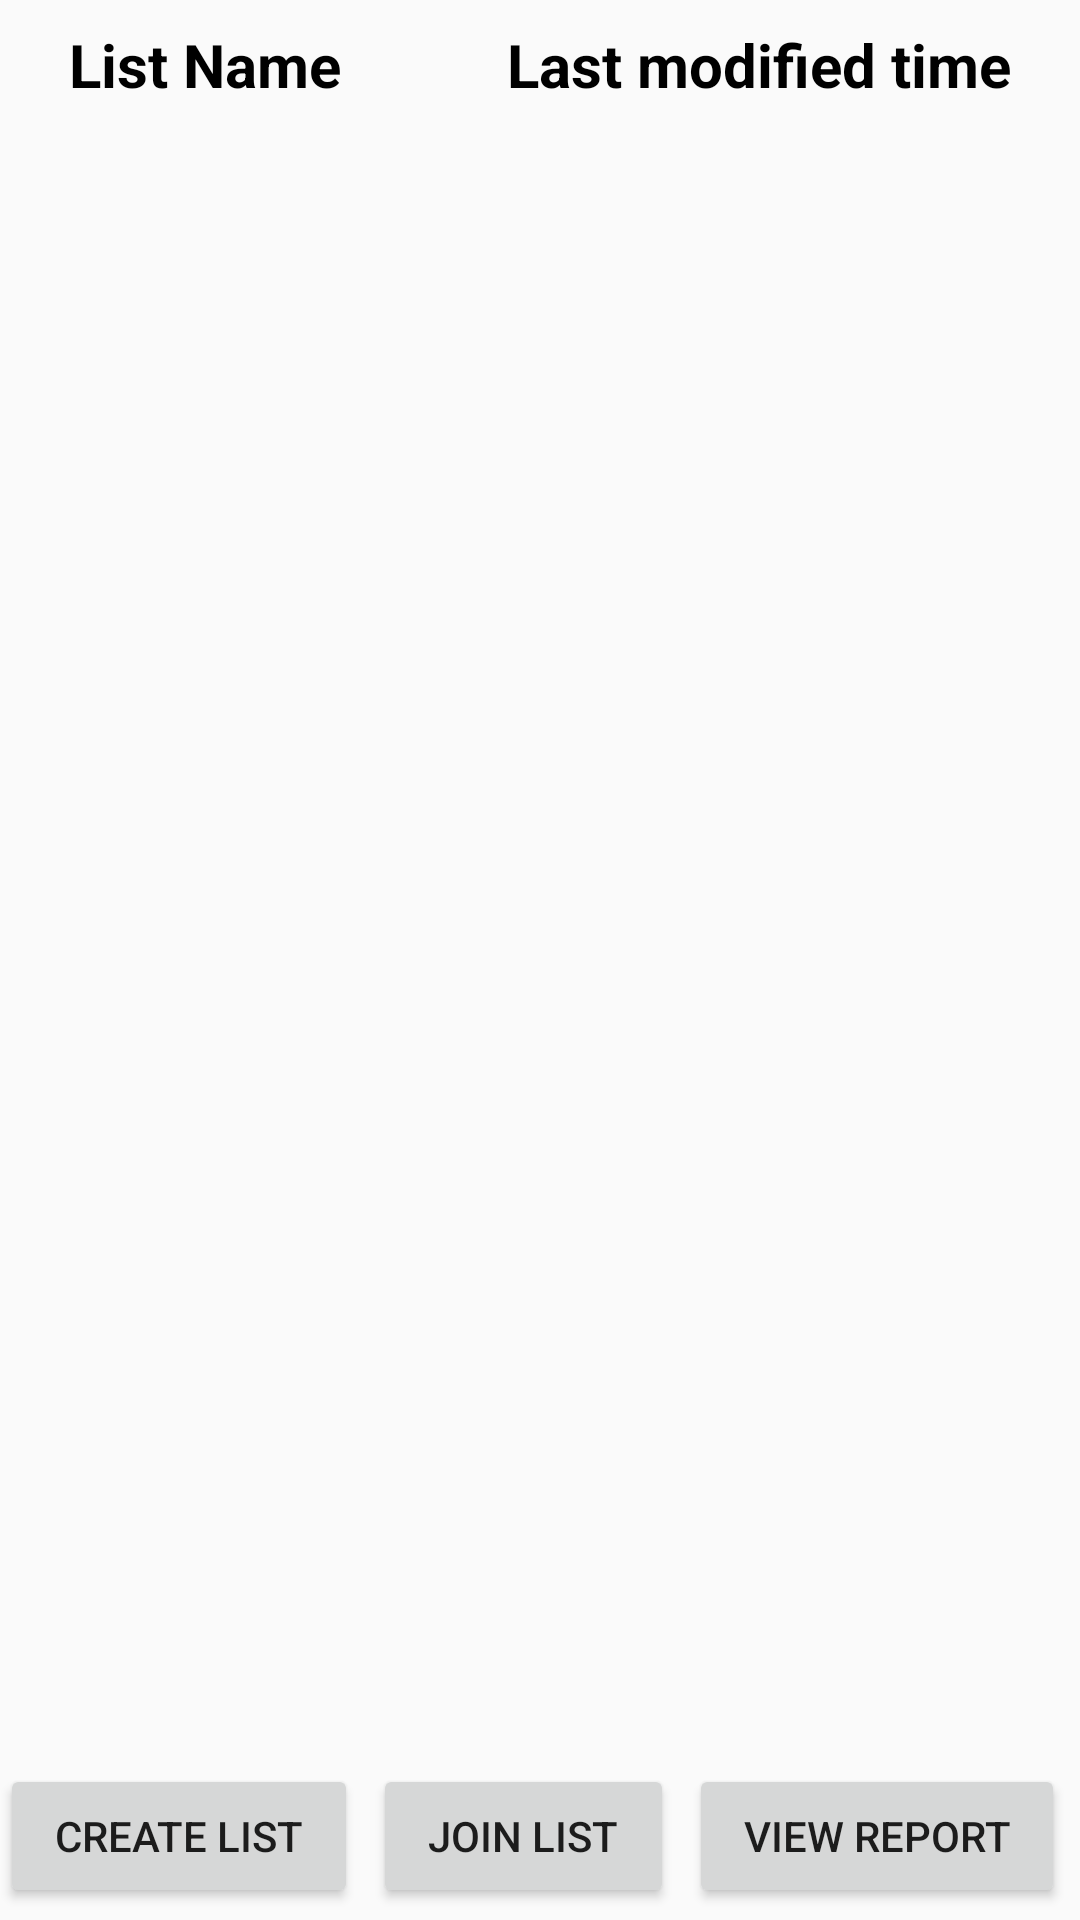

Produce the Android XML layout that renders to this screen, including the resource entries it uses.
<!-- AndroidManifest.xml: application theme AppTheme -->
<!-- res/layout/activity_main.xml -->
<?xml version="1.0" encoding="utf-8"?>
<RelativeLayout xmlns:android="http://schemas.android.com/apk/res/android"
    xmlns:app="http://schemas.android.com/apk/res-auto"
    xmlns:tools="http://schemas.android.com/tools"
    android:layout_width="match_parent"
    android:layout_height="wrap_content"
    android:orientation="vertical">




    <RelativeLayout
        android:layout_width="match_parent"
        android:layout_height="wrap_content"
        android:padding="8dp"
        android:orientation="horizontal">

        <TextView
            android:id="@+id/tvTitle"
            android:layout_width="wrap_content"
            android:layout_height="wrap_content"
            android:layout_marginLeft="15dp"
            android:text="List Name"
            android:textColor="#000"
            android:textSize="20dp"
            android:textStyle="bold"
            >

        </TextView>

        <TextView
            android:id="@+id/tvTime"
            android:layout_width="wrap_content"
            android:layout_height="wrap_content"
            android:layout_alignParentRight="true"
            android:layout_marginRight="15dp"
            android:text="Last modified time"
            android:textColor="#000"
            android:textSize="20dp"
            android:textStyle="bold" >

        </TextView>

    </RelativeLayout>
    <RelativeLayout
        android:layout_width="match_parent"
        android:layout_height="wrap_content"
        android:orientation="horizontal">

        <ListView
            android:id="@+id/listView"
            android:layout_width="390dp"
            android:layout_height="620dp"
            android:layout_marginStart="8dp"
            android:layout_marginTop="40dp"
            android:layout_marginEnd="8dp"
            android:layout_marginBottom="30dp"></ListView>

    </RelativeLayout>

    <LinearLayout
        android:layout_width="match_parent"
        android:layout_height="wrap_content"
        android:layout_alignParentBottom="true">



        <Button
            android:id="@+id/btnAddList"
            android:layout_width="wrap_content"
            android:layout_height="wrap_content"
            android:onClick="onAddListClick"
            android:layout_marginEnd="5dp"
            android:layout_marginBottom="4dp"
            android:layout_weight="1"
            android:text="Create List" />

        <Button
            android:id="@+id/btnJoinList"
            android:layout_width="wrap_content"
            android:layout_height="wrap_content"
            android:onClick="onJoinListClick"
            android:layout_marginEnd="5dp"
            android:layout_marginBottom="4dp"
            android:layout_weight="1"
            android:text="Join List" />

        <Button
            android:id="@+id/checkReport"
            android:layout_width="wrap_content"
            android:layout_height="wrap_content"
            android:onClick="viewReport"
            android:layout_marginEnd="5dp"
            android:layout_marginBottom="4dp"
            android:layout_weight="1"
            android:text="View Report" />

    </LinearLayout>

</RelativeLayout>
<!-- resources referenced by this layout -->
<resources>
  <style name="AppTheme" parent="Theme.AppCompat.Light.DarkActionBar">
          
          <item name="colorPrimary">@color/colorPrimary</item>
          <item name="colorPrimaryDark">@color/colorPrimaryDark</item>
          <item name="colorAccent">@color/colorAccent</item>
      </style>
  <color name="colorPrimary">#6200EE</color>
  <color name="colorPrimaryDark">#3700B3</color>
  <color name="colorAccent">#03DAC5</color>
</resources>
